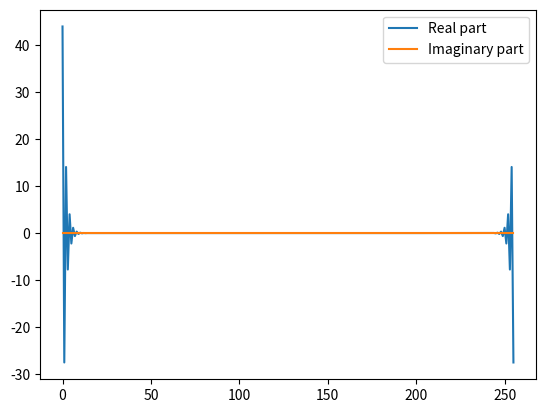

The script that saved this image:
import numpy as np
import cmath
from matplotlib import pyplot as plt


def f(x):
    return 10/(1+(10*x - 5)**2)


def reverse_bit(n):
    return int('{:08b}'.format(n)[::-1], 2)


def fft(f_k):
    N = len(f_k)
    if N >= 2:
        first_half = f_k[0:N//2]
        second_half = f_k[N//2:N]

        first = fft(first_half)
        second = fft(second_half)

        z = np.array([np.exp(-1j * 2 * np.pi * k / N)
                      for k in range(N//2)])

        k = z * second
        return np.append((first + k), (first - k))
    else:
        return f_k


n = 2**8

f_j = np.array([reverse_bit(x) for x in np.arange(n)])
f_j = np.array([f(x/n) for x in f_j])

f_hat = np.array(fft(f_j))/np.sqrt(n)
print(f_hat)
real = [x.real for x in f_hat]
imag = [x.imag for x in f_hat]
plt.plot(real, label='Real part')
plt.plot(imag, label='Imaginary part')
plt.legend()
plt.show()
